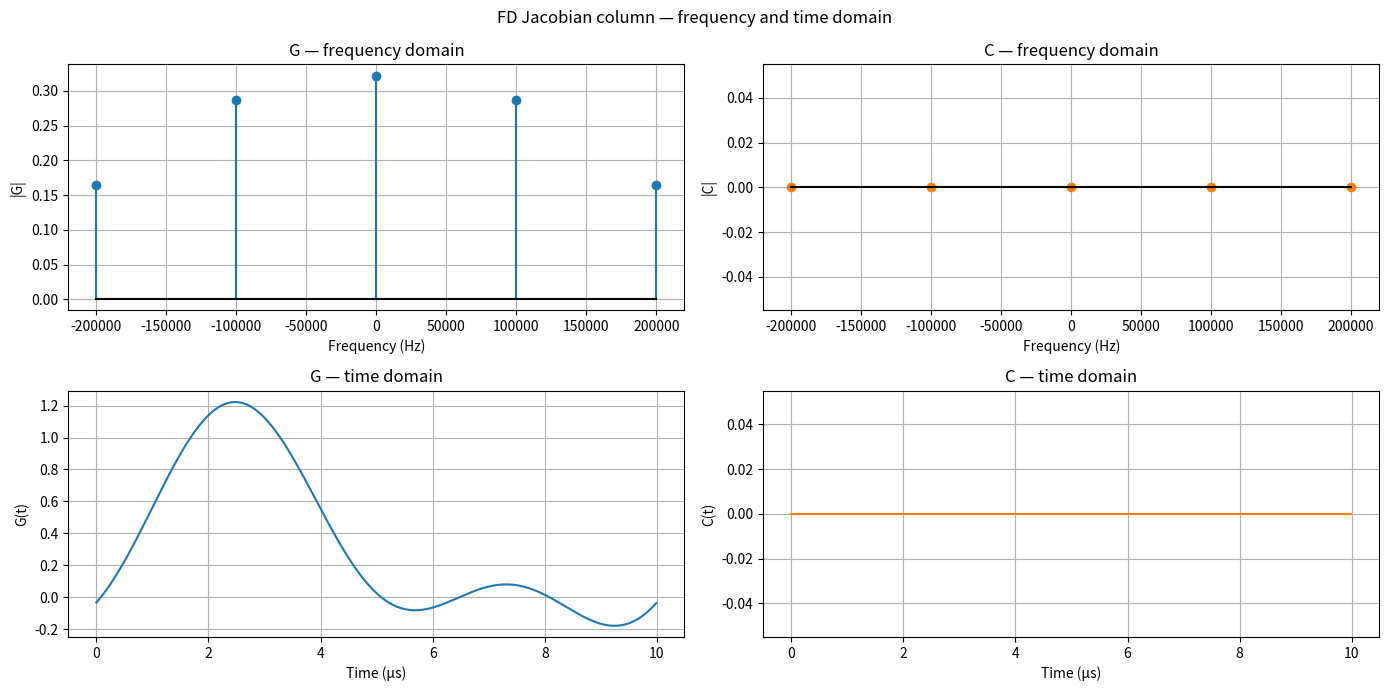

This figure's Python source:
import numpy as np
import matplotlib.pyplot as plt

# Paste the output from the C++ dump here

# Block (2, 2) FD jacobians
f = np.array([-2.000000000000000e+05, -1.000000000000000e+05, 0.000000000000000e+00, 1.000000000000000e+05, 2.000000000000000e+05])
GCol = np.array([-1.633084675898337e-01+1.440253009531086e-02j, -1.443657546831249e-02+2.869646154904137e-01j, 3.220769265842021e-01+0.000000000000000e+00j, -1.443657546831249e-02+-2.869646154904137e-01j, -1.633084675898337e-01+-1.440253009531086e-02j])
CCol = np.array([0.000000000000000e+00+-0.000000000000000e+00j, 0.000000000000000e+00+-0.000000000000000e+00j, 0.000000000000000e+00+0.000000000000000e+00j, 0.000000000000000e+00+0.000000000000000e+00j, 0.000000000000000e+00+0.000000000000000e+00j])


# --- inverse DFT via explicit Fourier synthesis ---
# Works for any (non-uniform) frequency set.
# GCol/CCol are the two-sided complex spectra; result is real for physical signals.

df = f[1] - f[0]          # frequency step
T  = 1.0 / df             # period

t_td = np.linspace(0, T, 1000, endpoint=False)
E = np.exp(2j * np.pi * f[np.newaxis, :] * t_td[:, np.newaxis])  # (n_t, n_f)
g_td = np.real(E @ GCol)
c_td = np.real(E @ CCol)

# --- plot ---

fig, axes = plt.subplots(2, 2, figsize=(14, 7))
(ax_Gf, ax_Cf), (ax_Gt, ax_Ct) = axes

# frequency domain — magnitude spectra
ax_Gf.stem(f, np.abs(GCol), markerfmt='C0o', linefmt='C0-', basefmt='k-')
ax_Gf.set_ylabel('|G|')
ax_Gf.set_title('G — frequency domain')
ax_Gf.set_xlabel('Frequency (Hz)')
ax_Gf.grid(True)

ax_Cf.stem(f, np.abs(CCol), markerfmt='C1o', linefmt='C1-', basefmt='k-')
ax_Cf.set_ylabel('|C|')
ax_Cf.set_title('C — frequency domain')
ax_Cf.set_xlabel('Frequency (Hz)')
ax_Cf.grid(True)

# time domain — reconstructed waveforms
ax_Gt.plot(t_td * 1e6, g_td, 'C0')
ax_Gt.set_ylabel('G(t)')
ax_Gt.set_title('G — time domain')
ax_Gt.set_xlabel('Time (µs)')
ax_Gt.grid(True)

ax_Ct.plot(t_td * 1e6, c_td, 'C1')
ax_Ct.set_ylabel('C(t)')
ax_Ct.set_title('C — time domain')
ax_Ct.set_xlabel('Time (µs)')
ax_Ct.grid(True)

fig.suptitle('FD Jacobian column — frequency and time domain')
plt.tight_layout()
plt.show()
